Dataset: processed (GitHub, Kavya1245/RecycleVision). Classes: cardboard, glass, metal, paper, plastic, trash.

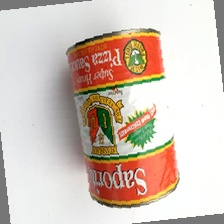
Label: metal

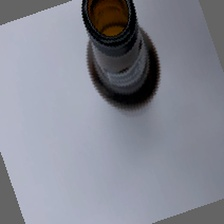
Label: glass

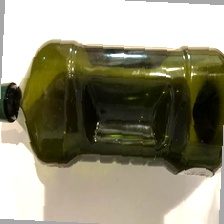
Label: plastic

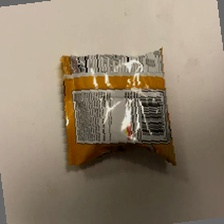
Label: trash

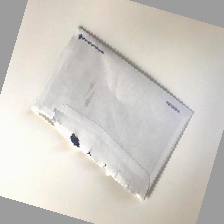
Label: paper

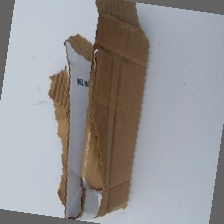
Label: cardboard
